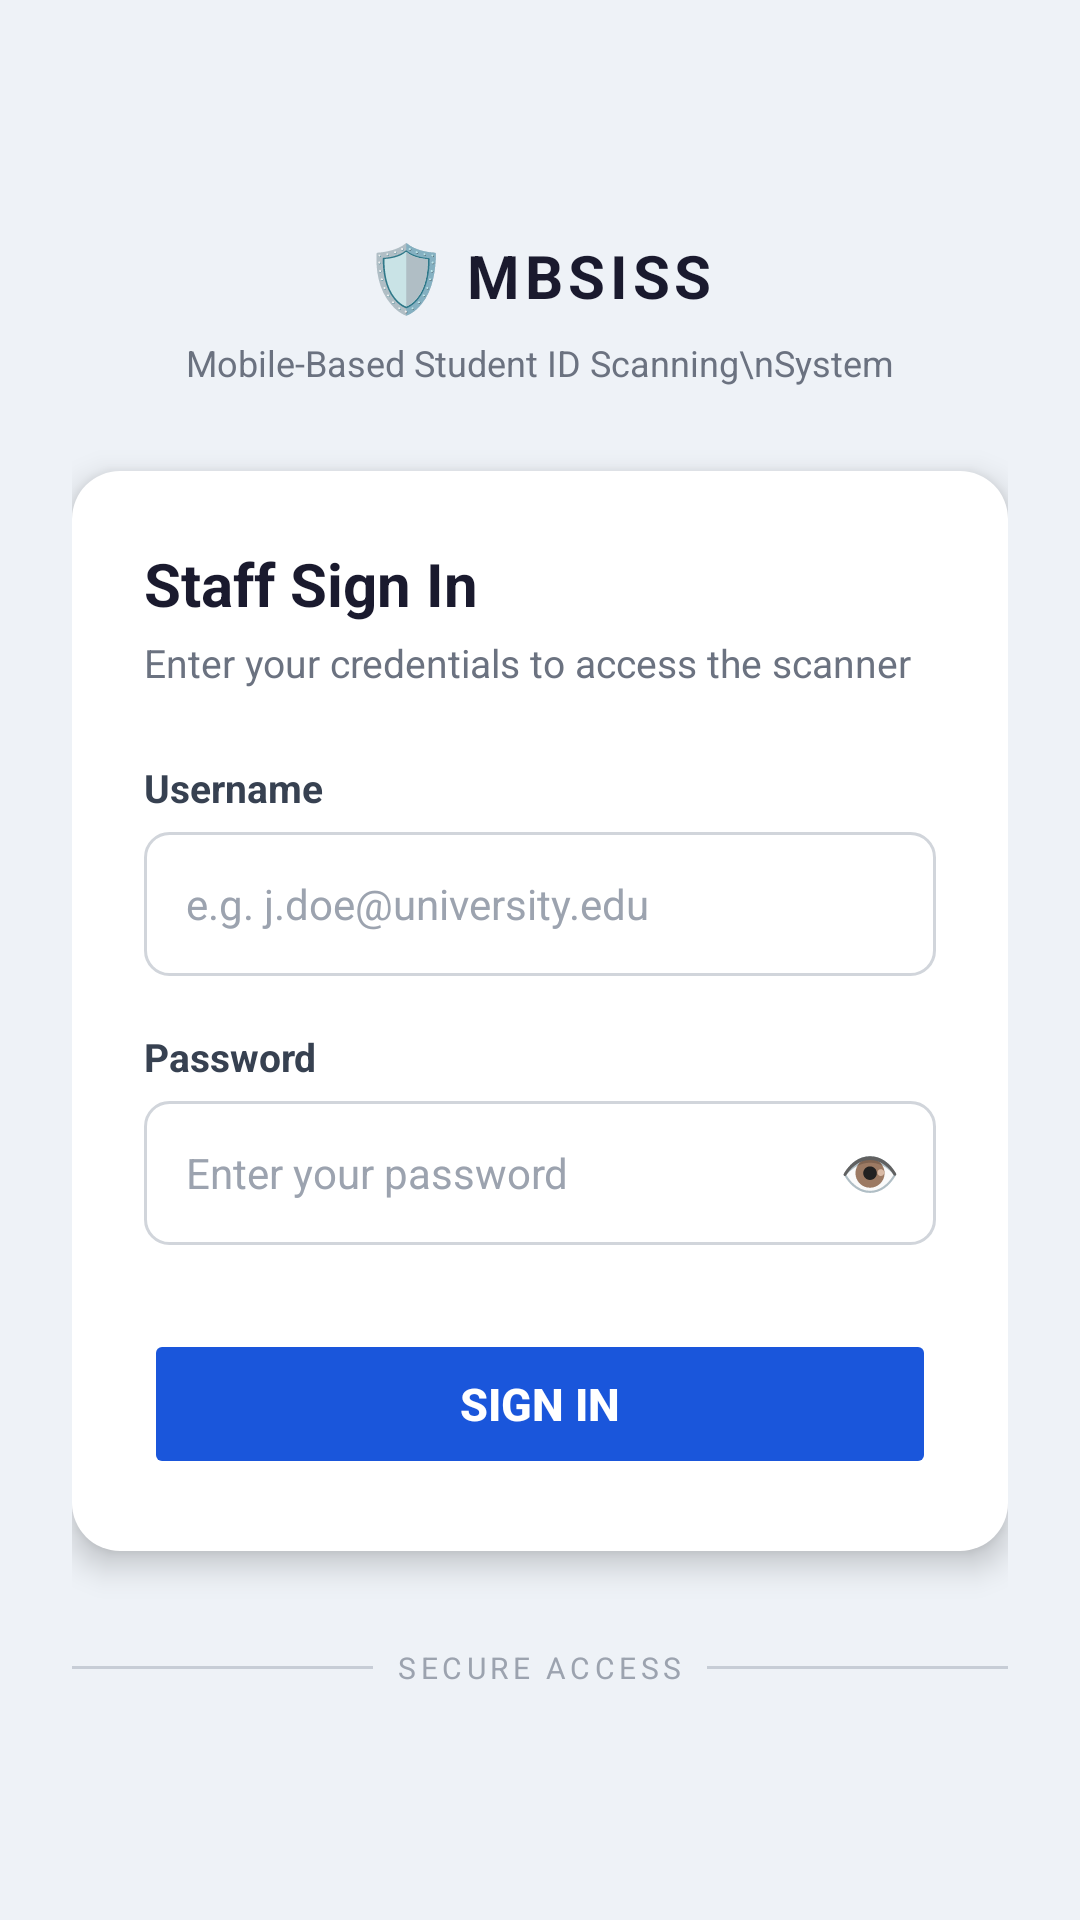

Android layout source for this screen:
<!-- AndroidManifest.xml: application theme Theme.MBSISS -->
<!-- res/layout/activity_login.xml -->
<?xml version="1.0" encoding="utf-8"?>
<LinearLayout
    xmlns:android="http://schemas.android.com/apk/res/android"
    android:layout_width="match_parent"
    android:layout_height="match_parent"
    android:orientation="vertical"
    android:gravity="center"
    android:background="#EEF2F7"
    android:padding="24dp">

    
    <LinearLayout
        android:layout_width="wrap_content"
        android:layout_height="wrap_content"
        android:orientation="vertical"
        android:gravity="center"
        android:layout_marginBottom="28dp">

        
        <LinearLayout
            android:layout_width="wrap_content"
            android:layout_height="wrap_content"
            android:orientation="horizontal"
            android:gravity="center_vertical"
            android:layout_marginBottom="6dp">

            
            <TextView
                android:layout_width="wrap_content"
                android:layout_height="wrap_content"
                android:text="🛡"
                android:textSize="22sp"
                android:textColor="#1A56DB"
                android:layout_marginEnd="6dp"/>

            <TextView
                android:layout_width="wrap_content"
                android:layout_height="wrap_content"
                android:text="MBSISS"
                android:textSize="20sp"
                android:textStyle="bold"
                android:textColor="#1A1A2E"
                android:letterSpacing="0.08"/>
        </LinearLayout>

        
        <TextView
            android:layout_width="wrap_content"
            android:layout_height="wrap_content"
            android:text="Mobile-Based Student ID Scanning\nSystem"
            android:textSize="12sp"
            android:textColor="#6B7280"
            android:gravity="center"
            android:lineSpacingExtra="2dp"/>
    </LinearLayout>

    
    <LinearLayout
        android:layout_width="match_parent"
        android:layout_height="wrap_content"
        android:orientation="vertical"
        android:background="@drawable/bg_login_card"
        android:padding="24dp"
        android:elevation="6dp">

        
        <TextView
            android:layout_width="wrap_content"
            android:layout_height="wrap_content"
            android:text="Staff Sign In"
            android:textSize="20sp"
            android:textStyle="bold"
            android:textColor="#1A1A2E"
            android:layout_marginBottom="4dp"/>

        <TextView
            android:layout_width="wrap_content"
            android:layout_height="wrap_content"
            android:text="Enter your credentials to access the scanner"
            android:textSize="13sp"
            android:textColor="#6B7280"
            android:lineSpacingExtra="2dp"
            android:layout_marginBottom="24dp"/>

        
        <TextView
            android:id="@+id/tvLoginError"
            android:layout_width="match_parent"
            android:layout_height="wrap_content"
            android:text=""
            android:textColor="#DC2626"
            android:textSize="12sp"
            android:background="@drawable/bg_error_box"
            android:padding="10dp"
            android:layout_marginBottom="16dp"
            android:visibility="gone"/>

        
        <TextView
            android:layout_width="wrap_content"
            android:layout_height="wrap_content"
            android:text="Username"
            android:textSize="13sp"
            android:textStyle="bold"
            android:textColor="#374151"
            android:layout_marginBottom="6dp"/>

        
        <EditText
            android:id="@+id/etUsername"
            android:layout_width="match_parent"
            android:layout_height="48dp"
            android:hint="e.g. j.doe@university.edu"
            android:inputType="text"
            android:paddingHorizontal="14dp"
            android:paddingVertical="0dp"
            android:textSize="14sp"
            android:textColor="#1A1A2E"
            android:textColorHint="#9CA3AF"
            android:background="@drawable/bg_input_field"
            android:layout_marginBottom="18dp"
            android:maxLines="1"
            android:imeOptions="actionNext"
            android:singleLine="true"/>

        
        <TextView
            android:layout_width="wrap_content"
            android:layout_height="wrap_content"
            android:text="Password"
            android:textSize="13sp"
            android:textStyle="bold"
            android:textColor="#374151"
            android:layout_marginBottom="6dp"/>

        
        <LinearLayout
            android:layout_width="match_parent"
            android:layout_height="48dp"
            android:orientation="horizontal"
            android:background="@drawable/bg_input_field"
            android:gravity="center_vertical"
            android:layout_marginBottom="28dp">

            <EditText
                android:id="@+id/etPassword"
                android:layout_width="0dp"
                android:layout_height="match_parent"
                android:layout_weight="1"
                android:hint="Enter your password"
                android:inputType="textPassword"
                android:paddingHorizontal="14dp"
                android:paddingVertical="0dp"
                android:textSize="14sp"
                android:textColor="#1A1A2E"
                android:textColorHint="#9CA3AF"
                android:background="@null"
                android:maxLines="1"
                android:imeOptions="actionDone"
                android:singleLine="true"/>

            
            <TextView
                android:id="@+id/btnTogglePassword"
                android:layout_width="44dp"
                android:layout_height="match_parent"
                android:text="👁"
                android:textSize="16sp"
                android:gravity="center"
                android:clickable="true"
                android:focusable="true"
                android:background="?attr/selectableItemBackgroundBorderless"/>
        </LinearLayout>

        
        <ProgressBar
            android:id="@+id/progressBarLogin"
            android:layout_width="wrap_content"
            android:layout_height="wrap_content"
            android:layout_gravity="center"
            android:indeterminateTint="#1A56DB"
            android:layout_marginBottom="8dp"
            android:visibility="gone"/>

        
        <Button
            android:id="@+id/btnLogin"
            android:layout_width="match_parent"
            android:layout_height="50dp"
            android:text="Sign In"
            android:textSize="15sp"
            android:textStyle="bold"
            android:textColor="#FFFFFF"
            android:backgroundTint="#1A56DB"
            android:stateListAnimator="@null"
            android:elevation="0dp"/>

    </LinearLayout>

    
    <LinearLayout
        android:layout_width="match_parent"
        android:layout_height="wrap_content"
        android:orientation="horizontal"
        android:gravity="center"
        android:layout_marginTop="32dp">

        
        <View
            android:layout_width="0dp"
            android:layout_height="1dp"
            android:layout_weight="1"
            android:background="#C7CDD6"/>

        <TextView
            android:layout_width="wrap_content"
            android:layout_height="wrap_content"
            android:text="  SECURE ACCESS  "
            android:textSize="10sp"
            android:textColor="#9CA3AF"
            android:letterSpacing="0.15"/>

        
        <View
            android:layout_width="0dp"
            android:layout_height="1dp"
            android:layout_weight="1"
            android:background="#C7CDD6"/>
    </LinearLayout>

</LinearLayout>
<!-- resources referenced by this layout -->
<resources>
  <!-- drawable bg_error_box (drawable) -->
  <?xml version="1.0" encoding="utf-8"?>
  <shape xmlns:android="http://schemas.android.com/apk/res/android"
      android:shape="rectangle">
      <solid android:color="#FEE2E2"/>
      <stroke
          android:width="1dp"
          android:color="#FECACA"/>
      <corners android:radius="6dp"/>
  </shape>
  <!-- drawable bg_input_field (drawable) -->
  <?xml version="1.0" encoding="utf-8"?>
  <shape xmlns:android="http://schemas.android.com/apk/res/android"
      android:shape="rectangle">
      <solid android:color="#FFFFFF"/>
      <stroke
          android:width="1dp"
          android:color="#D1D5DB"/>
      <corners android:radius="8dp"/>
  </shape>
  <!-- drawable bg_login_card (drawable) -->
  <?xml version="1.0" encoding="utf-8"?>
  <shape xmlns:android="http://schemas.android.com/apk/res/android"
      android:shape="rectangle">
      <solid android:color="#FFFFFF"/>
      <corners android:radius="16dp"/>
  </shape>
  <style name="Theme.MBSISS" parent="Base.Theme.MBSISS" />
  <style name="Base.Theme.MBSISS" parent="Theme.Material3.DayNight.NoActionBar">
          
          
      </style>
</resources>
